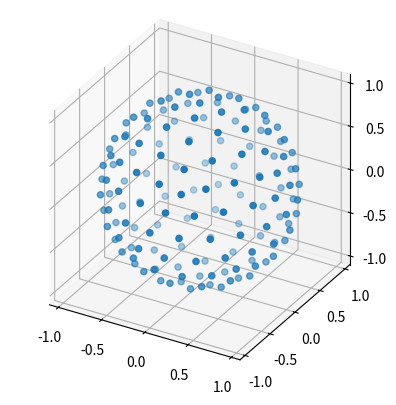

Source code (Python):
"""Methods for geodesic sampling"""

from collections import defaultdict

import numpy as np
from scipy.spatial import ConvexHull

_ico_ring_h = np.sqrt(1 / 5)
_ico_ring_r = np.sqrt(4 / 5)

class Geodesic:
    """ Points arranged pretty uniformly and regularly on a sphere"""

    #
    # Need to define an icosahedron, upon which everything else is based
    #

    _base_vertices = \
        [(0.0, 0.0, 1.0)] + \
        [(_ico_ring_r * np.cos(angle), _ico_ring_r * np.sin(angle), _ico_ring_h) for angle in
         2 * np.pi * np.arange(5) / 5] + \
        [(_ico_ring_r * np.cos(angle), _ico_ring_r * np.sin(angle), -_ico_ring_h) for angle in
         2 * np.pi * (np.arange(5) + 0.5) / 5] + \
        [(0.0, 0.0, -1.0)]

    _base_edges = [
        (0, 1),  # Top converging
        (0, 2),
        (0, 3),
        (0, 4),
        (0, 5),
        (1, 2),  # Top radial
        (2, 3),
        (3, 4),
        (4, 5),
        (5, 1),  # Middle diagonals, advanced
        (1, 6),
        (2, 7),
        (3, 8),
        (4, 9),
        (5, 10),
        (1, 10),  # Middle diagonals, delayed
        (2, 6),
        (3, 7),
        (4, 8),
        (5, 9),
        (6, 7),  # Bottom radial
        (7, 8),
        (8, 9),
        (9, 10),
        (10, 6),
        (6, 11),  # Bottom converging
        (7, 11),
        (8, 11),
        (9, 11),
        (10, 11),
    ]

    _base_triangles = [
        (0, 1, 2),  # Top cap
        (0, 2, 3),
        (0, 3, 4),
        (0, 4, 5),
        (0, 5, 1),
        (2, 1, 6),  # Top middle ring
        (3, 2, 7),
        (4, 3, 8),
        (5, 4, 9),
        (1, 5, 10),
        (6, 10, 1),  # Bottom middle ring
        (7, 6, 2),
        (8, 7, 3),
        (9, 8, 4),
        (10, 9, 5),
        (6, 7, 11),  # Bottom cap
        (7, 8, 11),
        (8, 9, 11),
        (9, 10, 11),
        (10, 6, 11)
    ]

    _cache = {}


    @staticmethod
    def points_for_division_amount(n_divisions):
        """ Get the number of points on the sphere for a given number of geodesic divisions

        In other words, how many sections is each edge of the initial icosahedron split into
        (not how many times it is divided in half, which might be what you think given some other
        geodesic generation methods)

        Icosahedron counts as 1 division

        """
        return 10*n_divisions*n_divisions + 2



    @staticmethod
    def minimal_divisions_for_points(n_points):
        """ What division number should I use if I want at least n_points points on my geodesic

        rounded (ciel) inverse of points_for_division_amount
        """
        n_ish = np.sqrt((n_points - 2)/10)

        return int(max([1.0, np.ceil(n_ish)]))

    @staticmethod
    def by_point_count(n_points) -> tuple[np.ndarray, np.ndarray]:
        """ Get point sample on a unit geodesic sphere, *at least* n_points will be returned

        Weights of each point are calculated by fractional spherical area of dual polyhedron, and total weight = 4pi
        """
        return Geodesic.by_divisions(Geodesic.minimal_divisions_for_points(n_points))

    @staticmethod
    def by_divisions(n_divisions) -> tuple[np.ndarray, np.ndarray]:
        """ Get point sample on a unit geodesic sphere

        Points are created by dividing each face of an icosahedron into smaller triangles
        so that each edge is split into n_divisions pieces

        Weights of each point are calculated by fractional spherical area of dual polyhedron, and total weight = 4pi
        """
        # Check cache for pre-existing data
        if n_divisions in Geodesic._cache:
            return Geodesic._cache[n_divisions]


        #
        # Main bit: We have to treat faces, edges and vertices individually to avoid duplicate points
        #

        # Original vertices will become new vertices
        points = [np.array(p) for p in Geodesic._base_vertices]

        # Iterate over edges
        for i, j in Geodesic._base_edges:
            p1 = np.array(Geodesic._base_vertices[i])
            p2 = np.array(Geodesic._base_vertices[j])

            delta = (p2 - p1) / n_divisions

            for a in range(1, n_divisions):
                new_point = p1 + a*delta
                new_point /= np.sqrt(np.sum(new_point ** 2))

                points.append(new_point)


        # Iterate over faces need to, and add divsions
        for i, j, k in Geodesic._base_triangles:
            p1 = np.array(Geodesic._base_vertices[i])
            p2 = np.array(Geodesic._base_vertices[j])
            p3 = np.array(Geodesic._base_vertices[k])

            d1 = p1 - p3
            d2 = p2 - p3

            # Division of the shape, just fill in the inside
            for a_plus_b in range(1, n_divisions):
                for a in range(1, a_plus_b):

                    b = a_plus_b - a

                    new_point = p3 + d1*(a / n_divisions) + d2*(b / n_divisions)
                    new_point /= np.sqrt(np.sum(new_point**2))

                    points.append(new_point)

        points = np.array(points)

        weights = Geodesic._calculate_weights(points)


        # Cache the data
        Geodesic._cache[n_divisions] = (points, weights)

        return points, weights

    @staticmethod
    def _calculate_weights(points) -> np.ndarray:
        """Calculate the angular area associated with each point"""
        z = np.array([0.0, 0.0, 1.0]) # Used in area calculation

        # Calculate convex hull to get the triangles, because it's easy
        hull = ConvexHull(points)

        centroids = []

        # Dictionary to track which centroids are associated with each point
        point_to_centroid = defaultdict(list)

        # calculate centroid, lets not check for correct hull data, as nothing is user
        # facing, and has a reliably triangular and convex input
        for centroid_index, simplex in enumerate(hull.simplices):
            p1 = points[simplex[0], :]
            p2 = points[simplex[1], :]
            p3 = points[simplex[2], :]

            centroid = p1 + p2 + p3
            centroid /= np.sqrt(np.sum(centroid**2))

            centroids.append(centroid)

            point_to_centroid[simplex[0]].append(centroid_index)
            point_to_centroid[simplex[1]].append(centroid_index)
            point_to_centroid[simplex[2]].append(centroid_index)

        # Find the area of the spherical polygon associated with each point
        # 1) get the associated centroids
        # 2) order them to allow the identification of triangles
        # 3) for each triangle [point, centroid_i, centroid_i+1], calculate the area

        areas = []
        for point_index, point in enumerate(points):

            # 1) Get centroids
            centroid_indices = point_to_centroid[point_index]
            centroid_points = [centroids[i] for i in centroid_indices]

            n_centroids = len(centroid_indices)


            # 2) Order them around the point
            rotation = Geodesic._rotation_matrix_to_z_vector(point)

            centroid_points = [np.matmul(rotation, centroid) for centroid in centroid_points]

            centroid_points = sorted(centroid_points, key=lambda x: np.arctan2(x[0], x[1])) # Any angle in x,y will do


            # 3) Calculate areas
            area = 0
            for i in range(n_centroids):
                p1 = centroid_points[i]
                p2 = centroid_points[(i+1)%n_centroids]

                area += 2 * np.abs(
                    np.arctan2(
                        np.cross(p1, p2)[2],
                        1 + np.dot(p1, p2) + p1[2] + p2[2]))

            areas.append(area)

        return np.array(areas)


    @staticmethod
    def _rotation_matrix_to_z_vector(point_on_sphere: np.ndarray) -> np.ndarray:
        """ Calculate *a* rotation matrix that moves a given point onto the z axis"""
        # Find the rotation around the x axis
        y = point_on_sphere[1]
        z = point_on_sphere[2]

        x_angle = np.arctan2(y, z)

        c = np.cos(x_angle)
        s = np.sin(x_angle)

        m1 = np.array([
            [1, 0, 0],
            [0, c, -s],
            [0, s, c]])

        # apply rotation to point
        new_point = np.matmul(m1, point_on_sphere)

        # find the rotation about the y axis for this new point
        x = new_point[0]
        z = new_point[2]

        y_angle = np.arctan2(x, z)

        c = np.cos(y_angle)
        s = np.sin(y_angle)

        m2 = np.array([
            [c, 0, -s],
            [0, 1, 0],
            [s, 0, c]])

        return np.matmul(m2, m1)


if __name__ == "__main__":

    """ Shows a point sample"""

    import matplotlib.pyplot as plt

    fig = plt.figure()
    ax = fig.add_subplot(projection='3d')

    points, weights = Geodesic.by_divisions(4)
    ax.scatter(points[:,0], points[:,1], points[:,2])

    ax.set_xlim3d([-1.1, 1.1])
    ax.set_ylim3d([-1.1, 1.1])
    ax.set_zlim3d([-1.1, 1.1])

    ax.set_box_aspect([1,1,1])
    ax.set_proj_type('ortho')

    plt.show()
